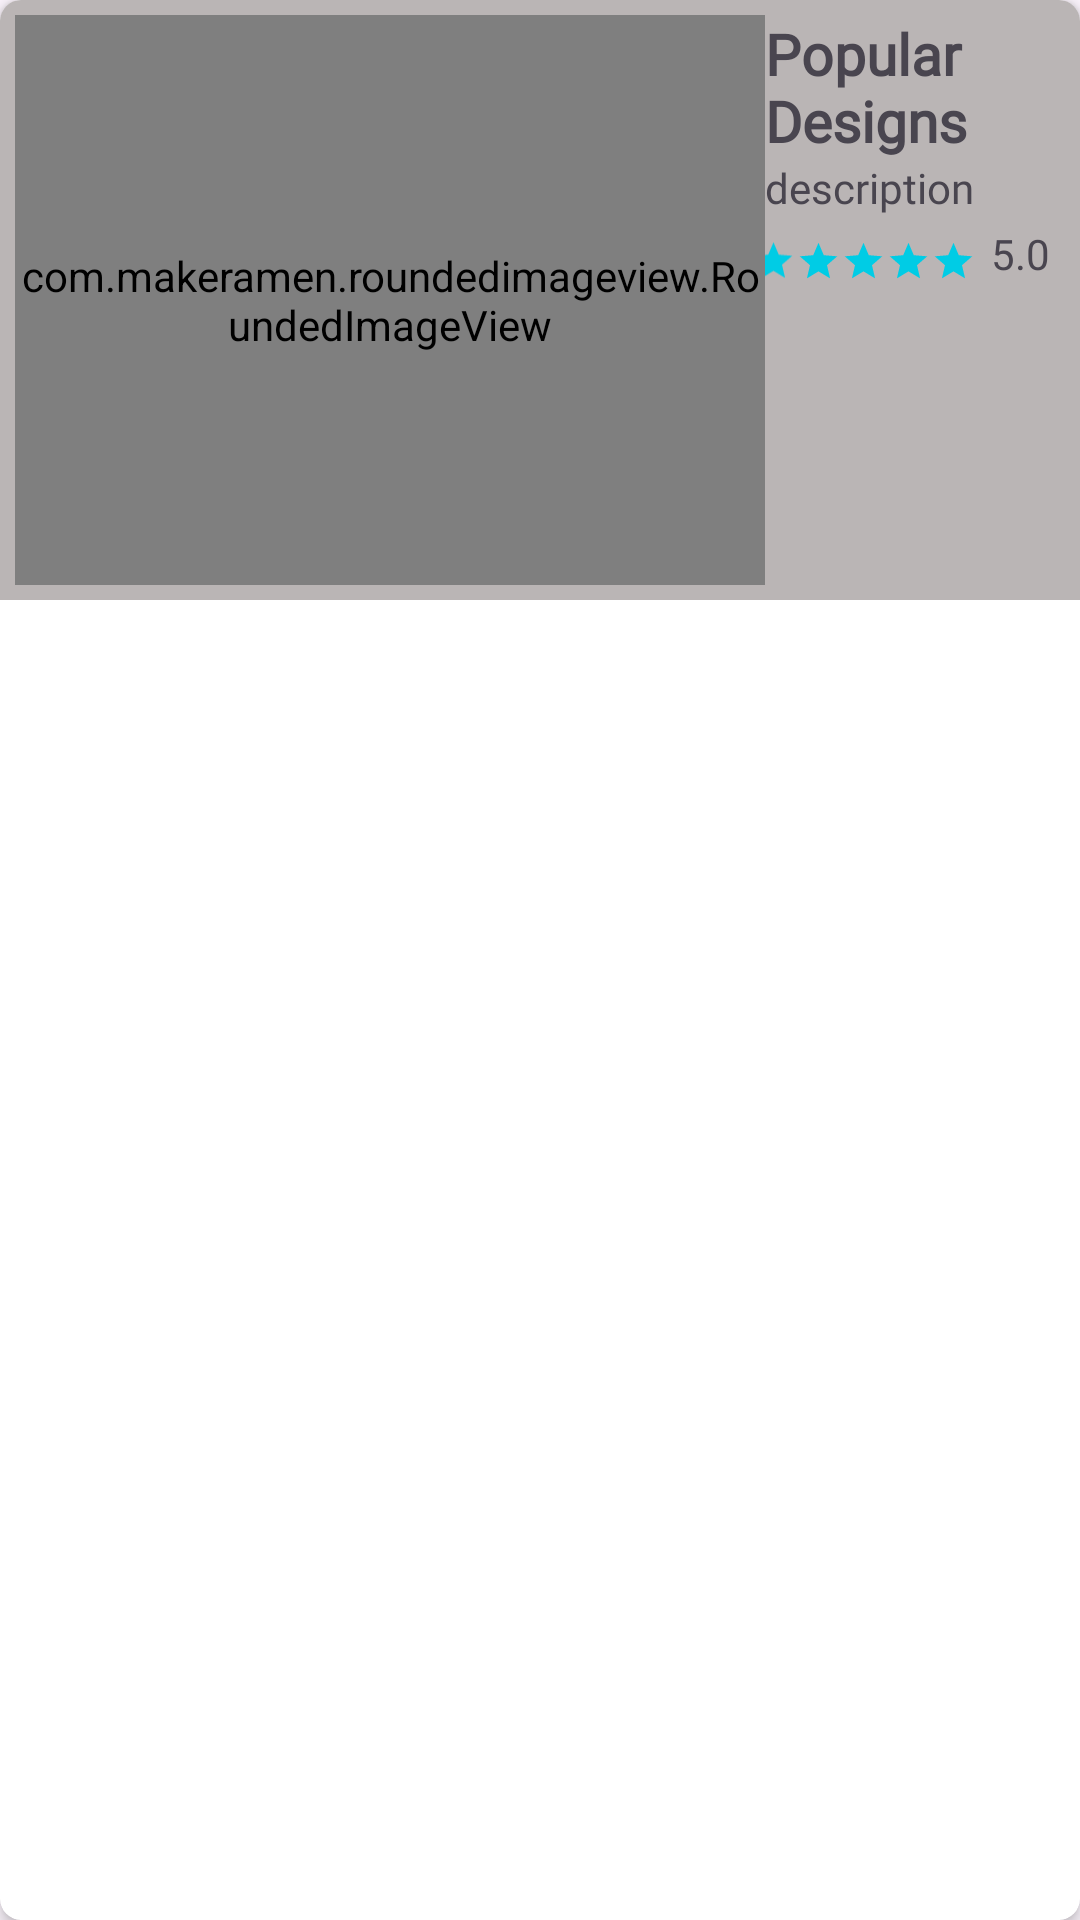

Reconstruct the res/layout file that produces this screen, plus the resources it refers to.
<!-- AndroidManifest.xml: application theme Theme.VaranDesigns -->
<!-- res/layout/view_all_item.xml -->
<?xml version="1.0" encoding="utf-8"?>

<androidx.cardview.widget.CardView
    xmlns:android="http://schemas.android.com/apk/res/android"
    xmlns:app="http://schemas.android.com/apk/res-auto"
    android:layout_width="match_parent"
    android:layout_height="wrap_content"
    app:cardCornerRadius="7dp"
    app:cardElevation="3dp"
    android:layout_margin="5dp">

    <LinearLayout
        android:background="@color/lightGray"
        android:layout_width="match_parent"
        android:layout_height="wrap_content"
        android:orientation="horizontal"
        android:padding="5dp">

        <com.makeramen.roundedimageview.RoundedImageView
            android:id="@+id/view_all_img"
            android:layout_width="250dp"
            android:layout_height="190dp"
            app:riv_corner_radius="14dp"
            android:src="@drawable/order_design_empty"/>

        <LinearLayout
            android:layout_width="wrap_content"
            android:layout_height="wrap_content"
            android:orientation="vertical">

            <TextView
                android:id="@+id/view_all_name"
                android:layout_width="match_parent"
                android:layout_height="wrap_content"
                android:fontFamily="@font/alice"
                android:text="Popular Designs"
                android:textSize="19sp"
                android:textStyle="bold"/>
            <TextView
                android:id="@+id/view_all_des"
                android:layout_width="190dp"
                android:layout_height="wrap_content"
                android:fontFamily="@font/alice"
                android:text="description"
                android:ellipsize="end"
                android:maxLines="1"
                android:singleLine="true"/>

            <LinearLayout
                android:layout_width="match_parent"
                android:layout_height="wrap_content"
                android:orientation="horizontal">

                <LinearLayout
                    android:layout_width="80dp"
                    android:layout_height="wrap_content"
                    android:orientation="horizontal"
                    android:layout_marginLeft="-5dp">

                    <ImageView
                        android:layout_width="15dp"
                        android:layout_height="30dp"
                        android:src="@drawable/rating_star"/>
                    <ImageView
                        android:layout_width="15dp"
                        android:layout_height="30dp"
                        android:src="@drawable/rating_star"/>
                    <ImageView
                        android:layout_width="15dp"
                        android:layout_height="30dp"
                        android:src="@drawable/rating_star"/>
                    <ImageView
                        android:layout_width="15dp"
                        android:layout_height="30dp"
                        android:src="@drawable/rating_star"/>
                    <ImageView
                        android:layout_width="15dp"
                        android:layout_height="30dp"
                        android:src="@drawable/rating_star"/>

                </LinearLayout>

                <TextView
                    android:id="@+id/view_all_rating"
                    android:layout_width="wrap_content"
                    android:layout_height="wrap_content"
                    android:layout_marginTop="3dp"
                    android:fontFamily="@font/alice"
                    android:text="5.0"
                    android:layout_weight="1"/>

            </LinearLayout>

            <TextView
                android:id="@+id/view_all_price"
                android:layout_width="wrap_content"
                android:layout_height="wrap_content"
                android:layout_marginTop="3dp"
                android:fontFamily="@font/alice"
                android:textColor="@color/gold"
                android:textStyle="bold"
                android:gravity="end"
                android:textSize="15sp"/>

        </LinearLayout>

    </LinearLayout>

</androidx.cardview.widget.CardView>
<!-- resources referenced by this layout -->
<resources>
  <color name="gold">#FF9800</color>
  <color name="lightGray">#BAB5B5</color>
  <!-- drawable order_design_empty: png bitmap (drawable, 37008 bytes) -->
  <!-- drawable rating_star (drawable) -->
  <vector android:height="24dp" android:tint="#00CCE5"
      android:viewportHeight="24" android:viewportWidth="24"
      android:width="24dp" xmlns:android="http://schemas.android.com/apk/res/android">
      <path android:fillColor="@android:color/white" android:pathData="M12,17.27L18.18,21l-1.64,-7.03L22,9.24l-7.19,-0.61L12,2 9.19,8.63 2,9.24l5.46,4.73L5.82,21z"/>
  </vector>
  <style name="Theme.VaranDesigns" parent="Theme.Material3.DayNight.NoActionBar">
          
          <item name="colorPrimary">@color/blue</item>
          <item name="colorPrimaryVariant">@color/purple_700</item>
          <item name="colorOnPrimary">@color/white</item>
          
          <item name="colorSecondary">@color/teal_200</item>
          <item name="colorSecondaryVariant">@color/teal_700</item>
          <item name="colorOnSecondary">@color/black</item>
          
  
          
      </style>
  <color name="blue">#5b8bdf</color>
  <color name="purple_700">#FF3700B3</color>
  <color name="white">#FFFFFFFF</color>
  <color name="teal_200">#FF03DAC5</color>
  <color name="teal_700">#FF018786</color>
  <color name="black">#FF000000</color>
</resources>
